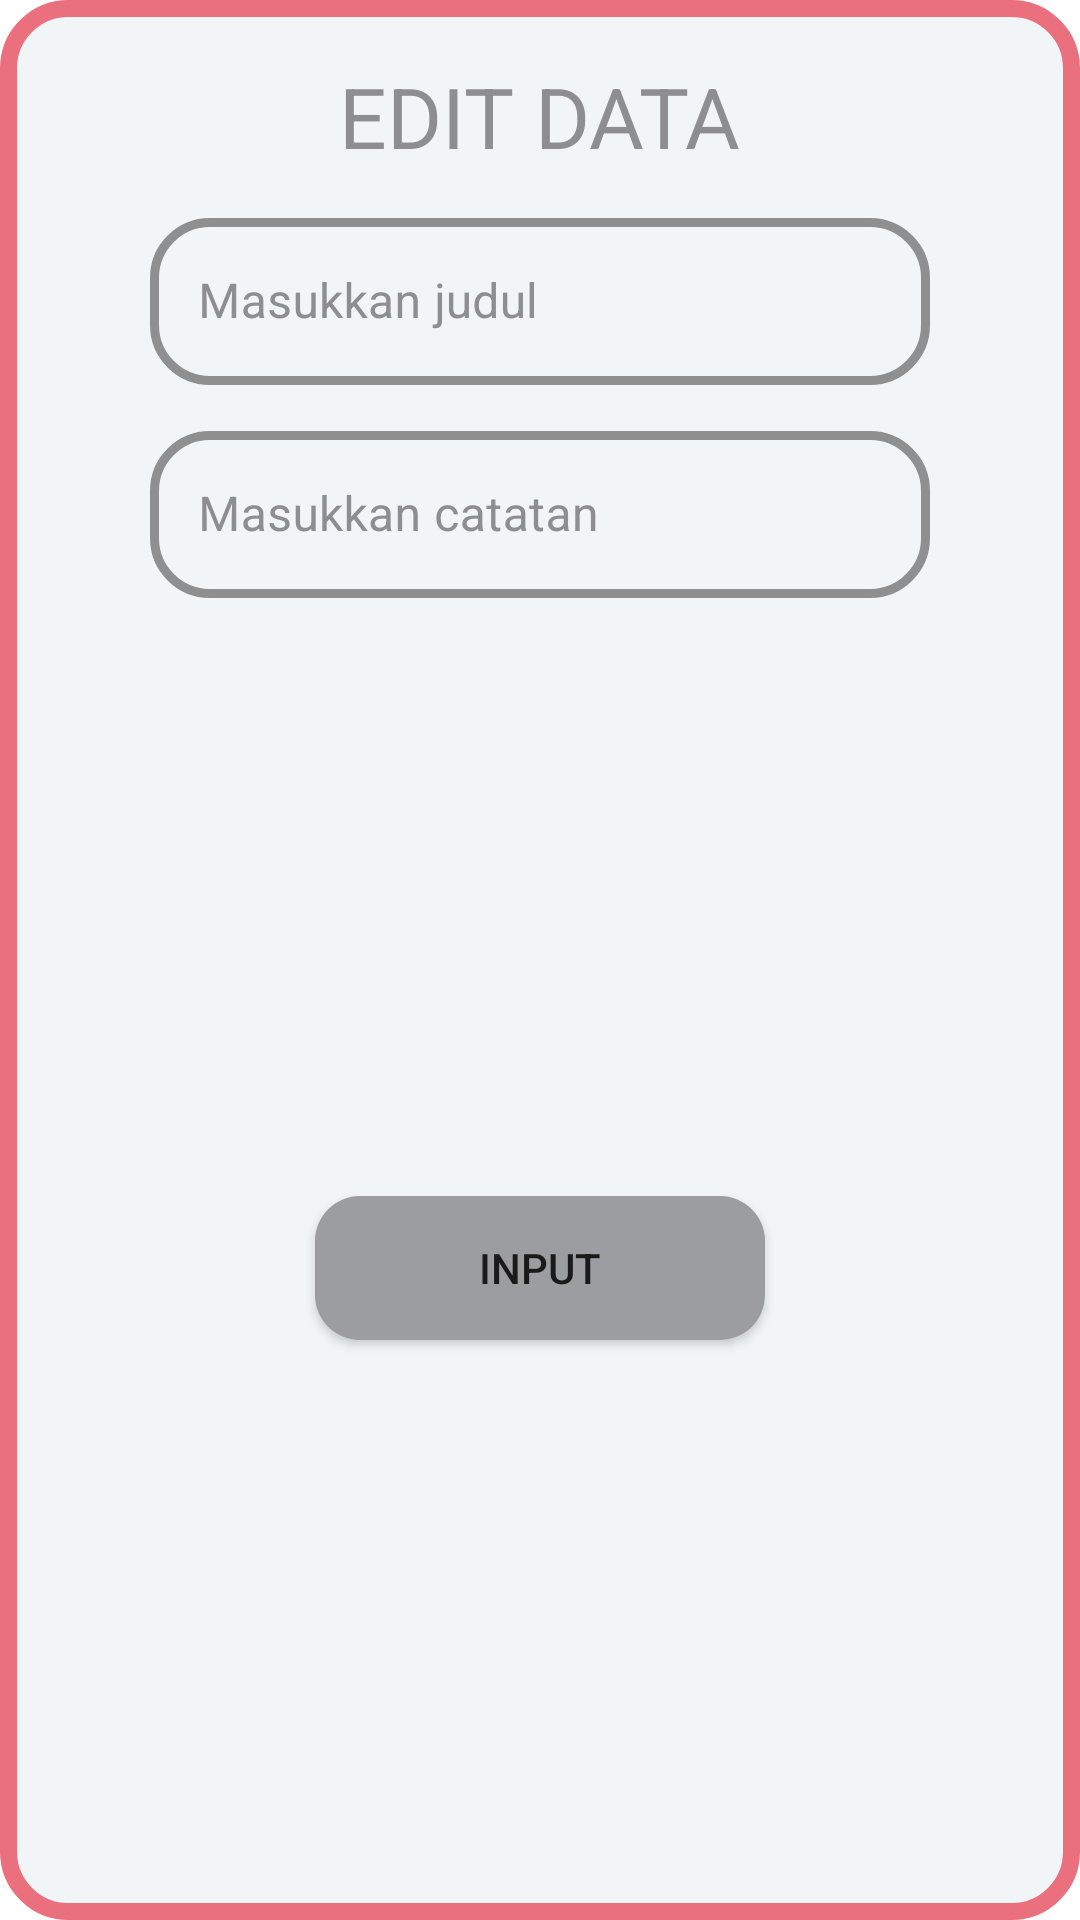

Write the Android layout XML for this screen, with the resource values it uses.
<!-- AndroidManifest.xml: application theme Theme.Task_Final_S4 -->
<!-- res/layout/custom_layout_dialog_edit_data.xml -->
<?xml version="1.0" encoding="utf-8"?>
<androidx.constraintlayout.widget.ConstraintLayout xmlns:android="http://schemas.android.com/apk/res/android"
    xmlns:app="http://schemas.android.com/apk/res-auto"
    android:layout_width="match_parent"
    android:layout_height="wrap_content"
    android:background="@drawable/kotakputih">

    <TextView
        android:id="@+id/text_edit_data"
        android:layout_width="wrap_content"
        android:layout_height="wrap_content"
        android:layout_centerHorizontal="true"
        android:layout_marginVertical="20dp"
        android:layout_marginStart="150dp"
        android:layout_marginEnd="150dp"
        android:text="@string/edit_data"
        android:textColor="@color/abu_bagus"
        android:textSize="28dp"
        app:layout_constraintEnd_toEndOf="parent"
        app:layout_constraintStart_toStartOf="parent"
        app:layout_constraintTop_toTopOf="parent" />

    <com.google.android.material.textfield.TextInputLayout
        android:id="@+id/textEditInputJuduldialog"
        style="@style/Widget.MaterialComponents.TextInputLayout.OutlinedBox"
        android:layout_width="match_parent"
        android:layout_height="wrap_content"
        android:layout_marginHorizontal="50dp"
        android:layout_marginTop="10dp"
        android:hint="@string/masukkan_judul"
        android:textColorHint="@color/abu_bagus"
        app:boxCornerRadiusBottomEnd="20dp"
        app:boxCornerRadiusBottomStart="20dp"
        app:boxCornerRadiusTopEnd="20dp"
        app:boxCornerRadiusTopStart="20dp"
        app:boxStrokeColor="@color/biru_bagus_2"
        app:boxStrokeWidth="3dp"
        app:endIconMode="clear_text"
        app:endIconTint="@color/merah_agak_kalem"
        app:hintTextColor="@color/biru_bagus_2"
        app:layout_constraintEnd_toEndOf="parent"
        app:layout_constraintStart_toStartOf="parent"
        app:layout_constraintTop_toBottomOf="@id/text_edit_data"
        app:placeholderTextColor="@color/black">

        <com.google.android.material.textfield.TextInputEditText
            android:id="@+id/edit_input_judul"
            android:layout_width="match_parent"
            android:layout_height="wrap_content"
            android:inputType="text"
            android:textColor="@color/black"
            android:textColorHighlight="@color/black"
            android:textColorHint="@color/black"
            android:textColorLink="@color/black" />
    </com.google.android.material.textfield.TextInputLayout>


    <com.google.android.material.textfield.TextInputLayout

        android:id="@+id/texteditInputCatatandialog"
        style="@style/Widget.MaterialComponents.TextInputLayout.OutlinedBox"
        android:layout_width="match_parent"
        android:layout_height="wrap_content"
        android:layout_marginHorizontal="50dp"
        android:layout_marginTop="10dp"
        android:hint="@string/masukkan_catatan"
        android:textColorHint="@color/abu_bagus"
        app:boxCornerRadiusBottomEnd="20dp"
        app:boxCornerRadiusBottomStart="20dp"
        app:boxCornerRadiusTopEnd="20dp"
        app:boxCornerRadiusTopStart="20dp"
        app:boxStrokeColor="@color/biru_bagus_2"
        app:boxStrokeWidth="3dp"
        app:endIconMode="clear_text"
        app:endIconTint="@color/merah_agak_kalem"
        app:hintTextColor="@color/biru_bagus_2"
        app:layout_constraintEnd_toEndOf="parent"
        app:layout_constraintStart_toStartOf="parent"
        app:layout_constraintTop_toBottomOf="@id/textEditInputJuduldialog"
        app:placeholderTextColor="@color/black">

        <com.google.android.material.textfield.TextInputEditText
            android:id="@+id/edit_input_catatan"
            android:layout_width="match_parent"
            android:layout_height="wrap_content"
            android:inputType="text"
            android:textColor="@color/black"
            android:textColorHighlight="@color/black"
            android:textColorHint="@color/black"
            android:textColorLink="@color/black" />
    </com.google.android.material.textfield.TextInputLayout>


    <androidx.appcompat.widget.AppCompatButton
        android:id="@+id/edit_button_update_data"
        android:layout_width="150dp"
        android:layout_height="wrap_content"
        android:layout_marginHorizontal="70dp"
        android:layout_marginTop="26dp"
        android:layout_marginBottom="20dp"
        android:background="@drawable/batenabu"
        android:elevation="20dp"
        android:text="@string/input"
        android:textColor="#1B1919"
        app:layout_constraintBottom_toBottomOf="parent"
        app:layout_constraintEnd_toEndOf="parent"
        app:layout_constraintStart_toStartOf="parent"
        app:layout_constraintTop_toBottomOf="@id/texteditInputCatatandialog" />

</androidx.constraintlayout.widget.ConstraintLayout>
<!-- resources referenced by this layout -->
<resources>
  <color name="abu_bagus">#8C8E91</color>
  <color name="biru_bagus_2">#087580</color>
  <color name="black">#FF000000</color>
  <color name="merah_agak_kalem">#EE1616</color>
  <!-- drawable batenabu (drawable) -->
  <?xml version="1.0" encoding="utf-8"?>
  <shape xmlns:android="http://schemas.android.com/apk/res/android">
      android:shape="rectangle"
      xmlns:android="http://schemas.android.com/apk/res/android">
      <solid android:color="#9B9DA1"/>
      <corners android:radius="15dp"/>
  
  </shape>
  <!-- drawable kotakputih (drawable) -->
  <?xml version="1.0" encoding="UTF-8"?>
  <shape xmlns:android="http://schemas.android.com/apk/res/android">
      <solid android:color="@color/light_white"/>
      <stroke android:width="5.5dp" android:color="@color/pinkSplash" />
      <corners android:radius="20dp"/>
      <padding android:left="0dp" android:top="0dp" android:right="0dp" android:bottom="0dp" />
  </shape>
  <string name="edit_data">EDIT DATA</string>
  <string name="input">INPUT</string>
  <string name="masukkan_catatan">Masukkan catatan</string>
  <string name="masukkan_judul">Masukkan judul</string>
  <style name="Theme.Task_Final_S4" parent="Theme.MaterialComponents.DayNight.NoActionBar">
          
          <item name="colorPrimary">@color/purple_500</item>
          <item name="colorPrimaryVariant">@color/purple_700</item>
          <item name="colorOnPrimary">@color/white</item>
          
          <item name="colorSecondary">@color/teal_200</item>
          <item name="colorSecondaryVariant">@color/teal_700</item>
          <item name="colorOnSecondary">@color/black</item>
          
          <item name="android:statusBarColor" tools:targetApi="l">?attr/colorPrimaryVariant</item>
          
      </style>
  <color name="light_white">#f2f5f8</color>
  <color name="pinkSplash">#EA707D</color>
  <color name="purple_500">#FF6200EE</color>
  <color name="purple_700">#FF3700B3</color>
  <color name="white">#FFFFFFFF</color>
  <color name="teal_200">#FF03DAC5</color>
  <color name="teal_700">#FF018786</color>
</resources>
